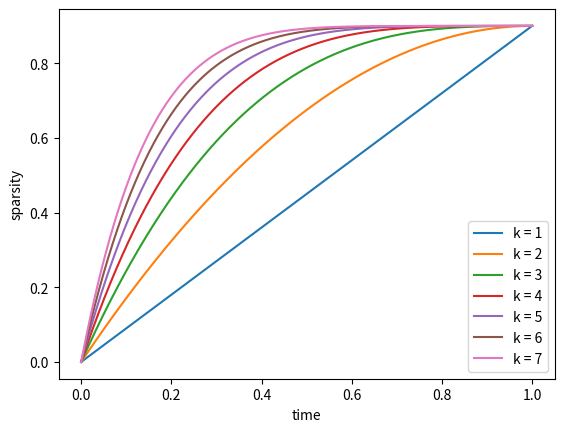

This chart was generated by the following Python code:
import matplotlib.pyplot as plt
import numpy as np

x = np.linspace(0, 1, 1000)
print(x)

# S_current = S_target + (S_start - S_target) * (1 - time)**k


def func(x, k=3, S_start=0, S_target=0.9):
    return S_target + (S_start - S_target) * (1 - x)**k


for i in range(1, 8):
    plt.plot(x, func(x, i), label="k = {}".format(i))
plt.xlabel("time")
plt.ylabel("sparsity")
plt.legend()
plt.show()
